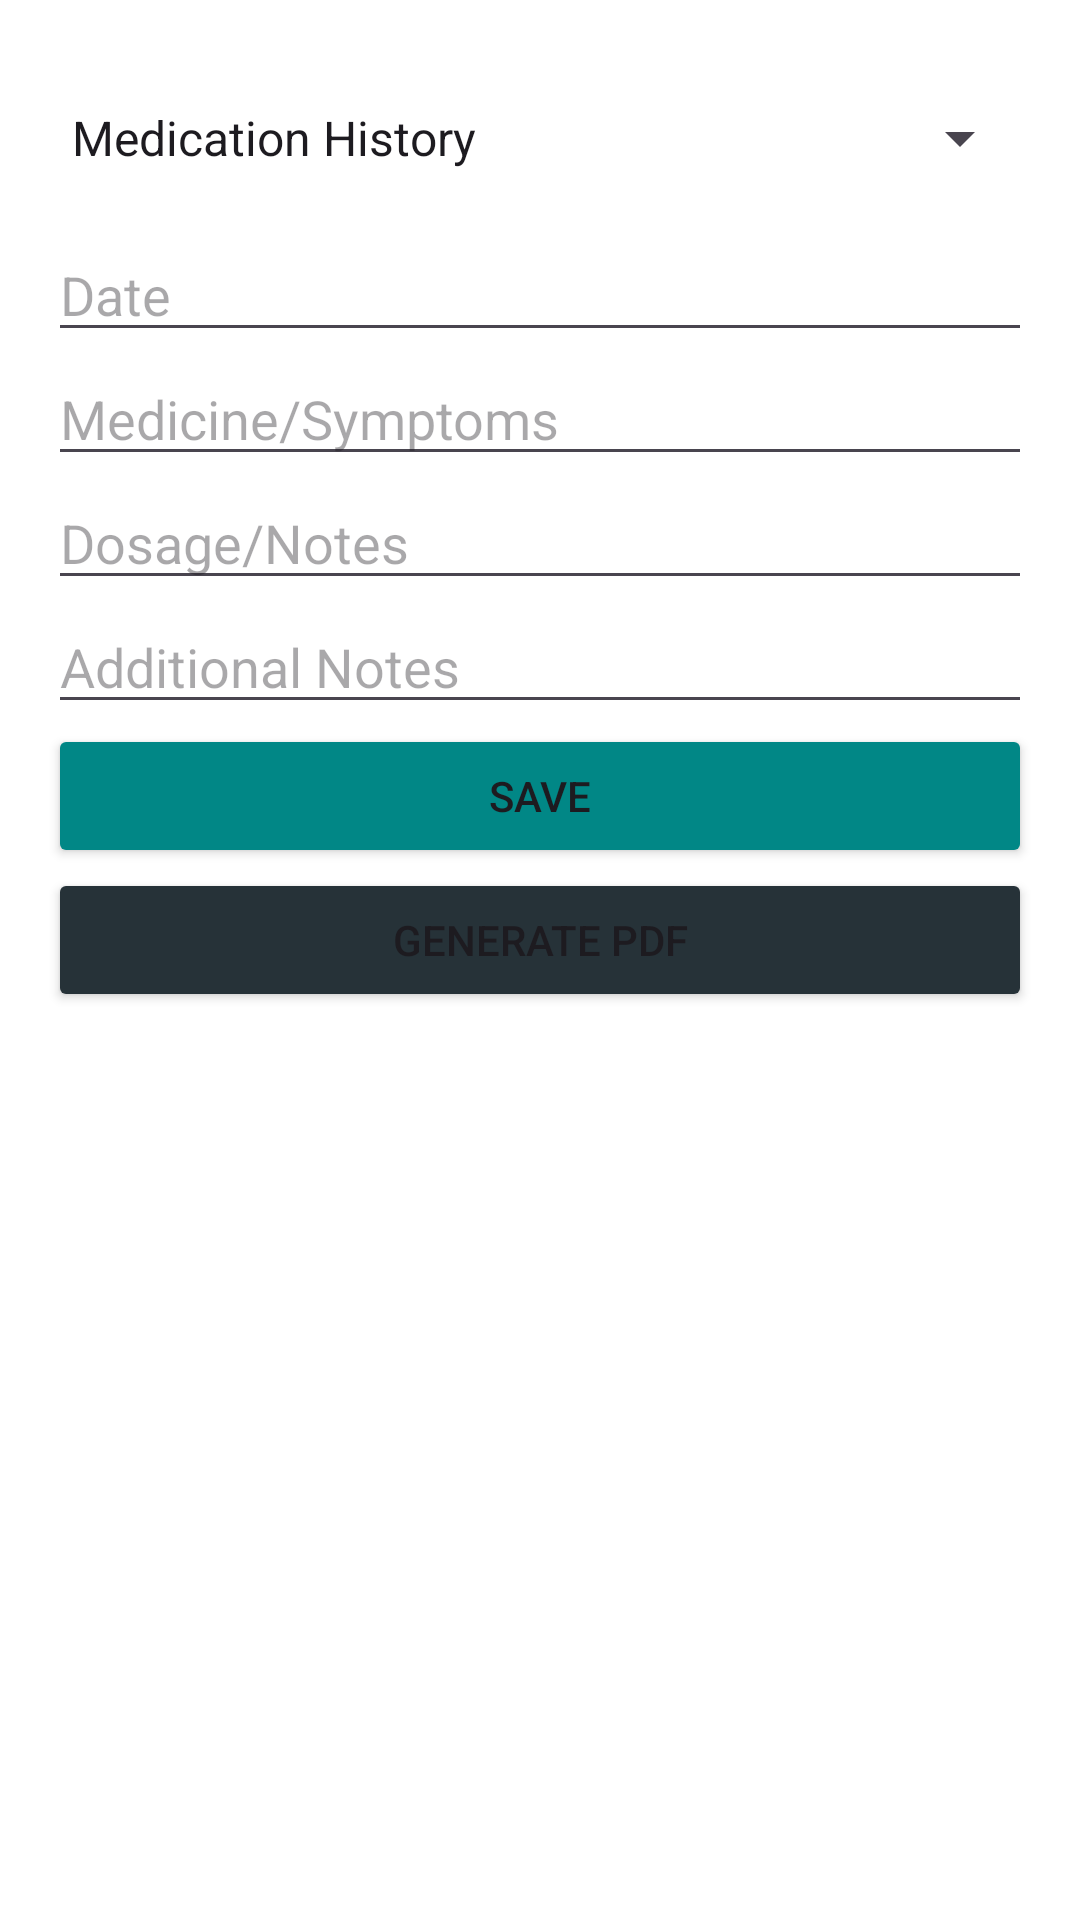

Here is an Android app screen rendered from its layout file. Give the layout XML and the strings, colors and styles it references.
<!-- AndroidManifest.xml: activity theme Theme.ADHD_Monitor -->
<!-- res/layout/activity_medical_history_input.xml -->
<LinearLayout
    xmlns:android="http://schemas.android.com/apk/res/android"
    android:orientation="vertical"
    android:padding="16dp"
    android:layout_width="match_parent"
    android:layout_height="match_parent"
    >

    <Spinner
        android:id="@+id/spinnerHistoryType"
        android:hint="Medical History"
        android:layout_width="match_parent"
        android:layout_height="60dp"
        android:entries="@array/history_types" />

    <EditText
        android:id="@+id/editDate"
        android:hint="Date"
        android:focusable="false"
        android:layout_width="match_parent"
        android:layout_height="wrap_content"/>

    <EditText
        android:id="@+id/editField1"
        android:hint="Medicine/Symptoms"
        android:layout_width="match_parent"
        android:layout_height="wrap_content"/>

    <EditText
        android:id="@+id/editField2"
        android:hint="Dosage/Notes"
        android:layout_width="match_parent"
        android:layout_height="wrap_content"/>

    <EditText
        android:id="@+id/editNotes"
        android:hint="Additional Notes"
        android:layout_width="match_parent"
        android:layout_height="wrap_content"/>

    <Button
        android:id="@+id/btnSave"
        android:text="Save"
        android:backgroundTint="@color/teal_700"
        android:layout_width="match_parent"
        android:layout_height="wrap_content"/>

    <Button
        android:id="@+id/btnGeneratePdf"
        android:text="Generate PDF"
        android:layout_width="match_parent"
        android:backgroundTint="@color/dark_spinnerBackground"
        android:layout_height="wrap_content"/>
</LinearLayout>
<!-- resources referenced by this layout -->
<resources>
  <string-array name="history_types">
          <item>Medication History</item>
          <item>Behavioral History</item>
      </string-array>
  <color name="dark_spinnerBackground">#263238</color>
  <color name="teal_700">#018786</color>
  <style name="Theme.ADHD_Monitor" parent="Base.Theme.ADHD_Monitor" />
  <style name="Base.Theme.ADHD_Monitor" parent="Theme.Material3.DayNight.NoActionBar">
          
          <item name="colorPrimary">@color/purple_500</item>
          <item name="colorPrimaryVariant">@color/purple_700</item>
          <item name="colorOnPrimary">@color/white</item>
          <item name="android:windowBackground">@color/white</item>
          <item name="android:statusBarColor">@color/purple_700</item>
  
  
      </style>
  <color name="purple_500">#6200EE</color>
  <color name="purple_700">#3700B3</color>
  <color name="white">#FFFFFFFF</color>
</resources>
